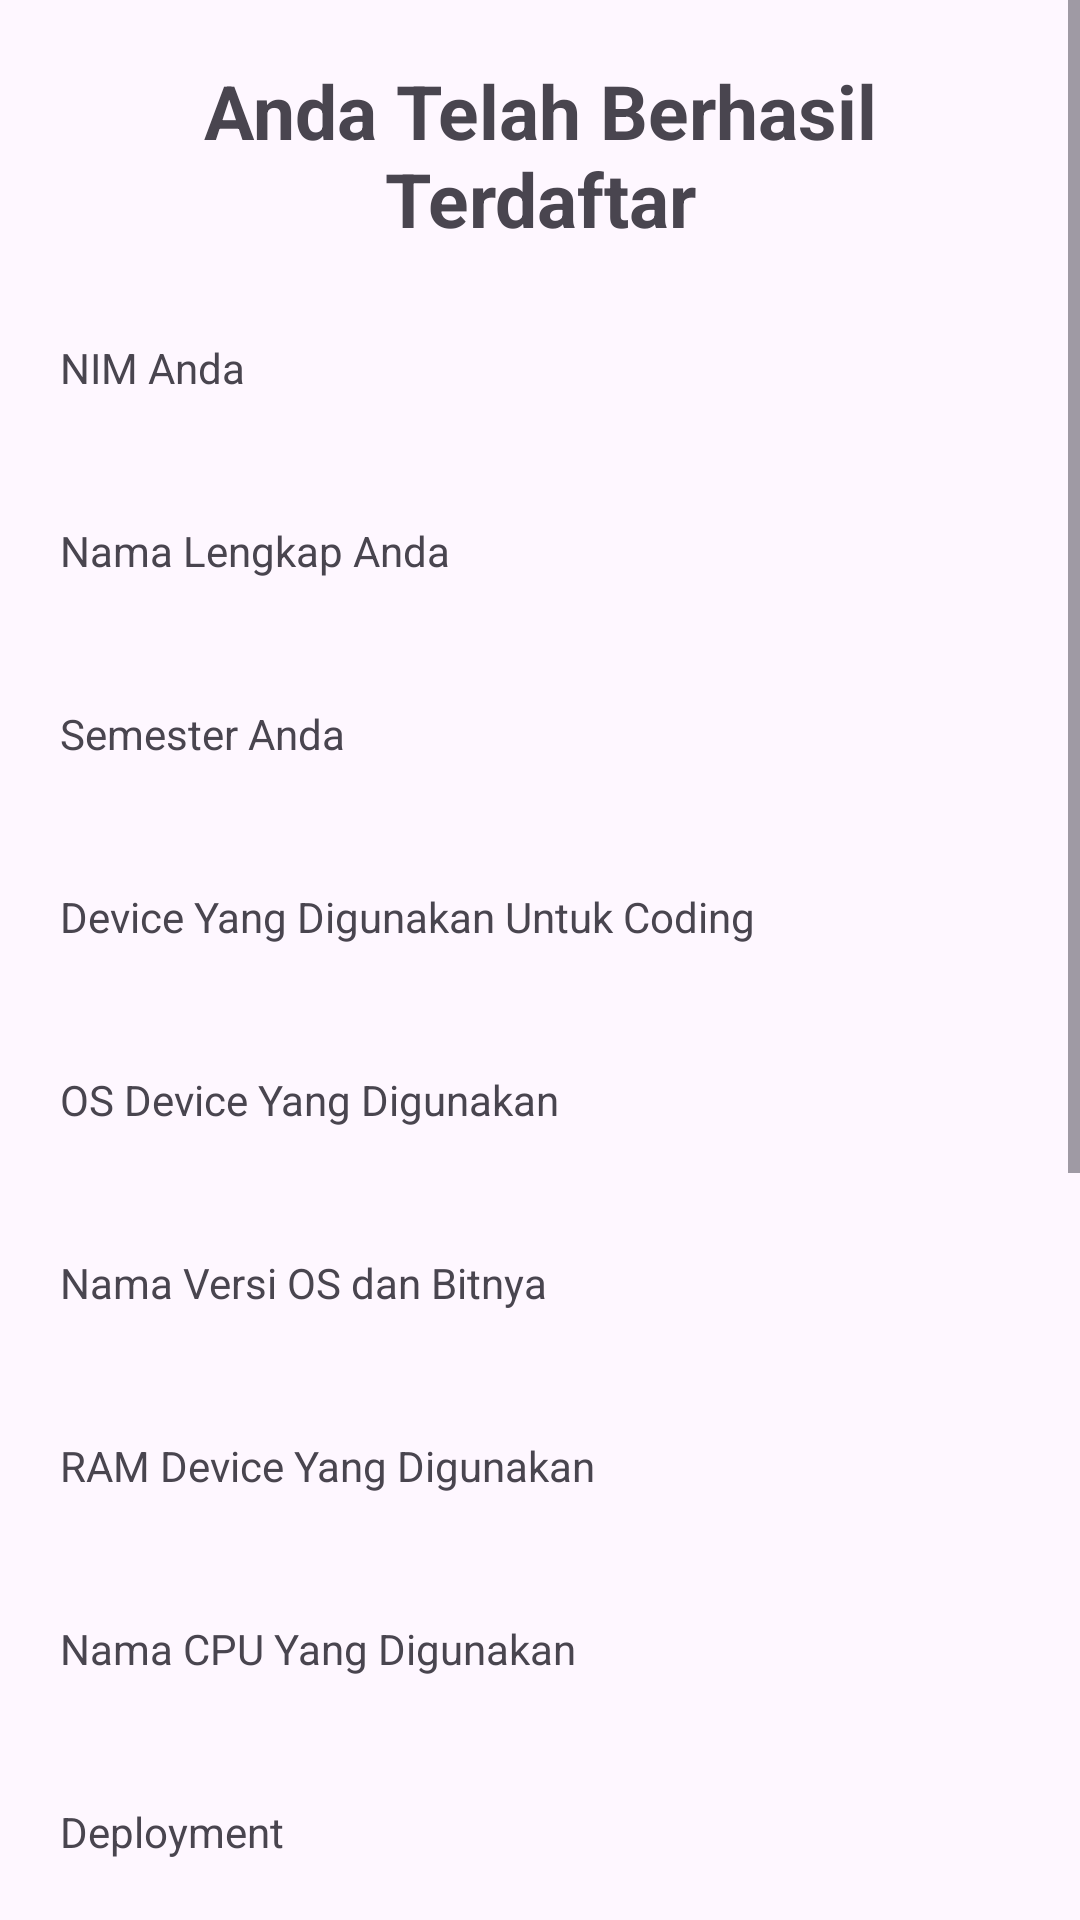

Here is an Android app screen rendered from its layout file. Give the layout XML and the strings, colors and styles it references.
<!-- AndroidManifest.xml: application theme Theme.AssesmentBelajarAndroidForm -->
<!-- res/layout/activity_detail.xml -->
<?xml version="1.0" encoding="utf-8"?>
<ScrollView xmlns:android="http://schemas.android.com/apk/res/android"
    xmlns:app="http://schemas.android.com/apk/res-auto"
    xmlns:tools="http://schemas.android.com/tools"
    android:id="@+id/main"
    android:layout_width="match_parent"
    android:layout_height="match_parent"
    tools:context=".MainActivity">

    <LinearLayout
        android:layout_width="match_parent"
        android:layout_height="wrap_content"
        android:orientation="vertical"
        android:padding="20dp">

        <TextView
            android:layout_width="match_parent"
            android:layout_height="wrap_content"
            android:layout_marginBottom="30dp"
            android:gravity="center"
            android:text="@string/title_result"
            android:textSize="25sp"
            android:textStyle="bold"
            />

        <TextView
            android:layout_width="match_parent"
            android:layout_height="wrap_content"
            android:layout_marginBottom="5dp"
            android:text="@string/nim"/>

        <TextView
            android:id="@+id/txt_nim_result"
            android:layout_width="match_parent"
            android:layout_height="wrap_content"
            android:layout_marginBottom="10dp"
            android:textSize="20sp" />

        <TextView
            android:layout_width="match_parent"
            android:layout_height="wrap_content"
            android:layout_marginBottom="5dp"
            android:text="@string/nama"/>

        <TextView
            android:id="@+id/txt_nama_result"
            android:layout_width="match_parent"
            android:layout_height="wrap_content"
            android:layout_marginBottom="10dp"
            android:textSize="20sp" />

        <TextView
            android:layout_width="match_parent"
            android:layout_height="wrap_content"
            android:layout_marginBottom="5dp"
            android:text="@string/semester" />

        <TextView
            android:id="@+id/txt_semester_result"
            android:layout_width="match_parent"
            android:layout_height="wrap_content"
            android:layout_marginBottom="10dp"
            android:textSize="20sp" />

        <TextView
            android:layout_width="match_parent"
            android:layout_height="wrap_content"
            android:layout_marginBottom="5dp"
            android:text="@string/device" />

        <TextView
            android:id="@+id/txt_device_result"
            android:layout_width="match_parent"
            android:layout_height="wrap_content"
            android:layout_marginBottom="10dp"
            android:textSize="20sp" />

        <TextView
            android:layout_width="match_parent"
            android:layout_height="wrap_content"
            android:layout_marginBottom="5dp"
            android:text="@string/os_device" />

        <TextView
            android:id="@+id/txt_osdevice_result"
            android:layout_width="match_parent"
            android:layout_height="wrap_content"
            android:layout_marginBottom="10dp"
            android:textSize="20sp" />

        <TextView
            android:layout_width="match_parent"
            android:layout_height="wrap_content"
            android:layout_marginBottom="5dp"
            android:text="@string/nama_os_bit" />

        <TextView
            android:id="@+id/txt_osbit_result"
            android:layout_width="match_parent"
            android:layout_height="wrap_content"
            android:layout_marginBottom="10dp"
            android:textSize="20sp" />

        <TextView
            android:layout_width="match_parent"
            android:layout_height="wrap_content"
            android:layout_marginBottom="5dp"
            android:text="@string/ram" />

        <TextView
            android:id="@+id/txt_ram_result"
            android:layout_width="match_parent"
            android:layout_height="wrap_content"
            android:layout_marginBottom="10dp"
            android:textSize="20sp" />

        <TextView
            android:layout_width="match_parent"
            android:layout_height="wrap_content"
            android:layout_marginBottom="5dp"
            android:text="@string/nama_cpu" />

        <TextView
            android:id="@+id/txt_cpu_result"
            android:layout_width="match_parent"
            android:layout_height="wrap_content"
            android:layout_marginBottom="10dp"
            android:textSize="20sp" />

        <TextView
            android:layout_width="match_parent"
            android:layout_height="wrap_content"
            android:layout_marginBottom="5dp"
            android:text="@string/deployment" />

        <TextView
            android:id="@+id/txt_deploy_result"
            android:layout_width="match_parent"
            android:layout_height="wrap_content"
            android:layout_marginBottom="10dp"
            android:textSize="20sp" />

        <TextView
            android:layout_width="match_parent"
            android:layout_height="wrap_content"
            android:layout_marginBottom="5dp"
            android:text="@string/merk_hp" />

        <TextView
            android:id="@+id/txt_merkhp_result"
            android:layout_width="match_parent"
            android:layout_height="wrap_content"
            android:layout_marginBottom="10dp"
            android:textSize="20sp" />

        <TextView
            android:layout_width="match_parent"
            android:layout_height="wrap_content"
            android:layout_marginBottom="5dp"
            android:text="@string/os_hp_versi" />

        <TextView
            android:id="@+id/txt_oshpversi_result"
            android:layout_width="match_parent"
            android:layout_height="wrap_content"
            android:layout_marginBottom="10dp"
            android:textSize="20sp" />

        <TextView
            android:layout_width="match_parent"
            android:layout_height="wrap_content"
            android:layout_marginBottom="5dp"
            android:text="@string/size_hp" />

        <TextView
            android:id="@+id/txt_sizehp_result"
            android:layout_width="match_parent"
            android:layout_height="wrap_content"
            android:layout_marginBottom="10dp"
            android:textSize="20sp" />

        <TextView
            android:layout_width="match_parent"
            android:layout_height="wrap_content"
            android:layout_marginBottom="5dp"
            android:text="@string/internet" />

        <TextView
            android:id="@+id/txt_internet_result"
            android:layout_width="match_parent"
            android:layout_height="wrap_content"
            android:layout_marginBottom="10dp"
            android:textSize="20sp" />

        <TextView
            android:layout_width="match_parent"
            android:layout_height="wrap_content"
            android:layout_marginBottom="5dp"
            android:text="@string/install_android" />

        <TextView
            android:id="@+id/txt_installandroid_result"
            android:layout_width="match_parent"
            android:layout_height="wrap_content"
            android:layout_marginBottom="10dp"
            android:textSize="20sp" />

        <TextView
            android:layout_width="match_parent"
            android:layout_height="wrap_content"
            android:layout_marginBottom="5dp"
            android:text="@string/versi_android" />

        <TextView
            android:id="@+id/txt_versiandroid_result"
            android:layout_width="match_parent"
            android:layout_height="wrap_content"
            android:layout_marginBottom="10dp"
            android:textSize="20sp" />

    </LinearLayout>

</ScrollView>
<!-- resources referenced by this layout -->
<resources>
  <string name="deployment">Deployment</string>
  <string name="device">Device Yang Digunakan Untuk Coding</string>
  <string name="install_android">Sudah Install Android Studio?</string>
  <string name="internet">Penggunaan Internet Ketika Coding</string>
  <string name="merk_hp">Merk HP Anda</string>
  <string name="nama">Nama Lengkap Anda</string>
  <string name="nama_cpu">Nama CPU Yang Digunakan</string>
  <string name="nama_os_bit">Nama Versi OS dan Bitnya</string>
  <string name="nim">NIM Anda</string>
  <string name="os_device">OS Device Yang Digunakan</string>
  <string name="os_hp_versi">OS HP Anda dan Versi nya</string>
  <string name="ram">RAM Device Yang Digunakan</string>
  <string name="semester">Semester Anda</string>
  <string name="size_hp">Ukuran HP Anda</string>
  <string name="title_result">Anda Telah Berhasil Terdaftar</string>
  <string name="versi_android">Versi Android Studio Yang Digunakan</string>
  <style name="Theme.AssesmentBelajarAndroidForm" parent="Base.Theme.AssesmentBelajarAndroidForm" />
  <style name="Base.Theme.AssesmentBelajarAndroidForm" parent="Theme.Material3.DayNight.NoActionBar">
          
          
      </style>
</resources>
